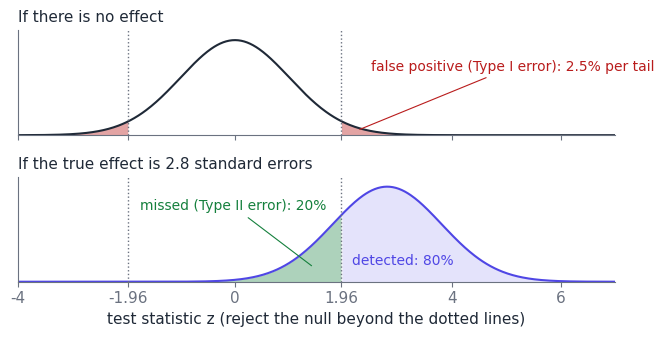

The script that saved this image: (Note: this script raises an exception after producing the figure.)
"""Chapter 22. Two-proportion z-test: p-value, interval, effect size and power.

Run: python ch22_hypothesis_testing.py
"""
from pathlib import Path

import numpy as np
from scipy.stats import norm

# [listing]
n_c, x_c = 4000, 480        # control
n_t, x_t = 4000, 560        # treatment
p_c, p_t = x_c / n_c, x_t / n_t
diff = p_t - p_c

pooled = (x_c + x_t) / (n_c + n_t)
se_null = np.sqrt(pooled * (1 - pooled) * (1 / n_c + 1 / n_t))
z = diff / se_null
p_value = 2 * norm.sf(abs(z))
print(f"difference {diff:.4f}, z = {z:.3f}, two-sided p = {p_value:.4f}")

se = np.sqrt(p_c * (1 - p_c) / n_c + p_t * (1 - p_t) / n_t)
print(f"95% interval for the lift: {diff - 1.96 * se:.4f} to {diff + 1.96 * se:.4f}")
h = 2 * np.arcsin(np.sqrt(p_t)) - 2 * np.arcsin(np.sqrt(p_c))
print(f"Cohen's h = {h:.4f}")


def n_per_arm(p1, p2, alpha=0.05, power=0.80):
    z_a, z_b = norm.ppf(1 - alpha / 2), norm.ppf(power)
    return (z_a + z_b) ** 2 * (p1 * (1 - p1) + p2 * (1 - p2)) / (p2 - p1) ** 2


need = int(np.ceil(n_per_arm(0.12, 0.13)))
print(f"to detect 12% -> 13% at 80% power: {need:,} per arm")
se_1pt = np.sqrt(0.12 * 0.88 / 4000 + 0.13 * 0.87 / 4000)
print(f"power with 4,000 per arm: {norm.cdf(0.01 / se_1pt - 1.96):.3f}")
# [/listing]

rng = np.random.default_rng(22)       # check the power claim by simulation
c = rng.binomial(need, 0.12, 20_000)
t = rng.binomial(need, 0.13, 20_000)
pp = (c + t) / (2 * need)
zs = (t - c) / need / np.sqrt(pp * (1 - pp) * 2 / need)
print(f"simulated power at {need:,}: {np.mean(np.abs(zs) > 1.96):.3f}")

# Hand-worked values from the chapter
assert np.isclose(p_c, 0.12) and np.isclose(p_t, 0.14) and np.isclose(diff, 0.02)
assert np.isclose(pooled, 0.13)
assert np.isclose(se_null, 0.00752, atol=5e-6)
assert np.isclose(z, 2.660, atol=5e-4)
assert np.isclose(p_value, 0.0078, atol=5e-5)
assert np.isclose(se, 0.00752, atol=5e-6)
assert np.isclose(diff - 1.96 * se, 0.0053, atol=5e-5)
assert np.isclose(diff + 1.96 * se, 0.0347, atol=5e-5)
# sample size by hand: 7.849 * (0.1056 + 0.1131) / 0.0001
assert np.isclose((1.96 + 0.8416) ** 2, 7.849, atol=5e-4)
assert abs(need - 7.849 * (0.1056 + 0.1131) / 0.0001) < 5
assert abs(np.mean(np.abs(zs) > 1.96) - 0.80) < 0.015
# standard error of a 1-point lift (12% vs 13%) with 4,000 per arm
assert np.isclose(se_1pt, 0.00739, atol=5e-6)
assert np.isclose(norm.cdf(0.01 / se_1pt - 1.96), 0.27, atol=5e-3)
# A/A check: with no true difference about 5% of tests come out "significant"
a1, a2 = rng.binomial(4000, 0.12, 40_000), rng.binomial(4000, 0.12, 40_000)
pa = (a1 + a2) / 8000
za = (a1 - a2) / 4000 / np.sqrt(pa * (1 - pa) * 2 / 4000)
assert abs(np.mean(np.abs(za) > 1.96) - 0.05) < 0.005
# "significant" is not "important": 0.05 points is significant at 10 million per arm
se_big = np.sqrt(0.12 * 0.88 / 1e7 + 0.1205 * 0.8795 / 1e7)
assert 0.0005 / se_big > 1.96
# Q22.1: the same rates with 1,000 per arm are not significant
se_q = np.sqrt(0.13 * 0.87 * 2 / 1000)
assert np.isclose(0.02 / se_q, 1.33, atol=5e-3)
assert np.isclose(2 * norm.sf(0.02 / se_q), 0.18, atol=5e-3)
# Q22.2: halving the detectable lift needs about four times the sample
assert 3.8 < n_per_arm(0.12, 0.125) / n_per_arm(0.12, 0.13) < 4.1
assert abs(n_per_arm(0.12, 0.125) - 67_493) < 5


def figure():
    import matplotlib
    matplotlib.use("Agg")
    import matplotlib.pyplot as plt

    ink, muted, accent = "#1f2937", "#6b7280", "#4f46e5"
    bad, good = "#b91c1c", "#15803d"
    plt.rcParams.update({
        "svg.fonttype": "none", "svg.hashsalt": "ch22", "font.family": "Helvetica",
        "text.color": ink,
        "font.size": 11, "axes.spines.top": False, "axes.spines.right": False,
        "axes.edgecolor": muted, "axes.labelcolor": ink, "xtick.color": muted,
        "ytick.color": muted, "grid.color": "#e5e7eb"})
    shift = 2.8                      # true effect in standard-error units (80% power)
    zz = np.linspace(-4, 7, 600)
    null, alt = norm.pdf(zz), norm.pdf(zz, shift)
    fig, (ax1, ax2) = plt.subplots(2, 1, figsize=(7.0, 3.5), dpi=100, sharex=True)
    ax1.plot(zz, null, color=ink)
    ax1.fill_between(zz, null, where=np.abs(zz) >= 1.96, color=bad, alpha=0.4,
                     linewidth=0)
    ax1.set_title("If there is no effect", fontsize=11, color=ink, loc="left")
    ax1.annotate("false positive (Type I error): 2.5% per tail",
                 xy=(2.25, 0.02), xytext=(2.5, 0.27), color=bad, fontsize=10,
                 arrowprops={"arrowstyle": "-", "color": bad, "linewidth": 0.8})
    ax2.plot(zz, alt, color=accent)
    ax2.fill_between(zz, alt, where=zz <= 1.96, color=good, alpha=0.35, linewidth=0)
    ax2.fill_between(zz, alt, where=zz >= 1.96, color=accent, alpha=0.15, linewidth=0)
    ax2.set_title("If the true effect is 2.8 standard errors", fontsize=11, color=ink,
                  loc="left")
    ax2.annotate("missed (Type II error): 20%", xy=(1.45, 0.06), xytext=(-1.75, 0.30),
                 color=good, fontsize=10,
                 arrowprops={"arrowstyle": "-", "color": good, "linewidth": 0.8})
    ax2.text(2.15, 0.07, "detected: 80%", color=accent, fontsize=10)
    for ax in (ax1, ax2):
        ax.axvline(1.96, color=muted, linewidth=1, linestyle=":")
        ax.axvline(-1.96, color=muted, linewidth=1, linestyle=":")
        ax.set_ylim(0, 0.44)
        ax.set_xlim(-4, 7)
        ax.set_yticks([])
    ax2.set_xticks([-4, -1.96, 0, 1.96, 4, 6])
    ax2.set_xticklabels(["-4", "-1.96", "0", "1.96", "4", "6"])
    ax2.set_xlabel("test statistic z (reject the null beyond the dotted lines)")
    fig.tight_layout()
    out = Path(__file__).resolve().parent.parent / "volume-1-assets"
    out.mkdir(exist_ok=True)
    if out.is_dir():
        fig.savefig(out / "ch22-errors-power.svg", bbox_inches="tight",
                    metadata={"Date": None})


figure()
